Dataset: Dataset (GitHub, MishMick/OpenCVAndroidImageClassification). Classes: apple, lemon, mango, raspberry.

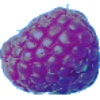
Label: raspberry

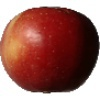
Label: apple

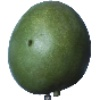
Label: mango

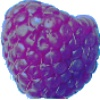
Label: raspberry

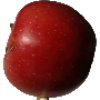
Label: apple

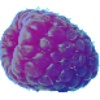
Label: raspberry
